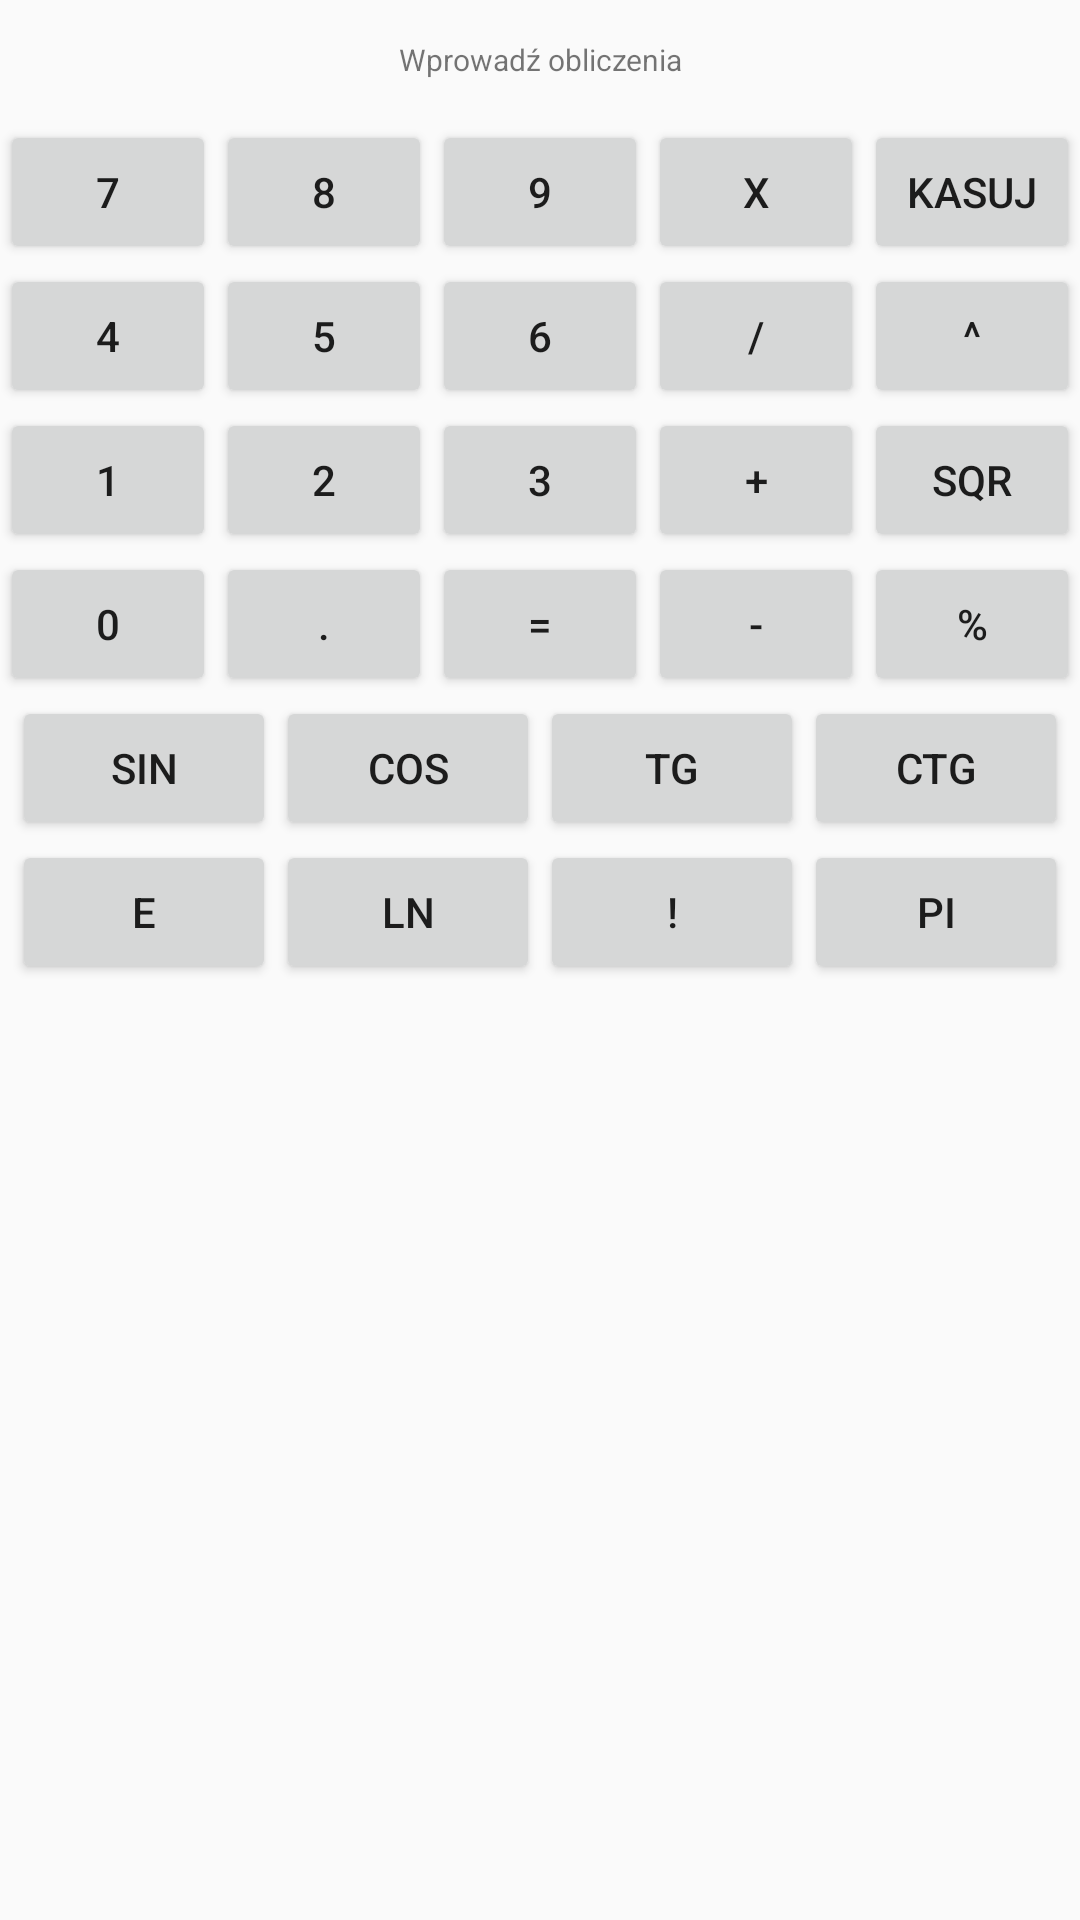

Android layout source for this screen:
<!-- AndroidManifest.xml: application theme AppTheme -->
<!-- res/layout/activity_calc2.xml -->
<?xml version="1.0" encoding="utf-8"?>

<LinearLayout xmlns:android="http://schemas.android.com/apk/res/android"
    android:layout_width="fill_parent"
    android:layout_height="fill_parent" android:orientation="vertical"
    android:layout_centerVertical="true">

    
    <LinearLayout
        android:orientation="vertical"
        android:layout_width="fill_parent"
        android:layout_height="wrap_content">
        <TextView android:text="@string/textView" android:gravity="center_vertical" android:layout_width="fill_parent" android:layout_height="40dp" android:textSize="10dp" android:textAlignment="center" />
    </LinearLayout>
    
    <LinearLayout
        android:orientation="horizontal"
        android:layout_width="wrap_content"
        android:layout_height="wrap_content"
        android:layout_gravity="center">
        <Button android:text="@string/btn7" android:layout_width="wrap_content" android:layout_height="wrap_content" android:id="@+id/btn7Ext" android:layout_weight="1"/>
        <Button android:text="@string/btn8" android:layout_width="wrap_content" android:layout_height="wrap_content" android:id="@+id/btn8Ext" android:layout_weight="1"/>
        <Button android:text="@string/btn9" android:layout_width="wrap_content" android:layout_height="wrap_content" android:id="@+id/btn9Ext" android:layout_weight="1"/>
        <Button android:text="@string/btnTimes" android:layout_width="wrap_content" android:layout_height="wrap_content" android:id="@+id/btnTimesExt" android:layout_weight="1"/>
        <Button android:text="@string/btnClear" android:layout_width="wrap_content" android:layout_height="wrap_content" android:id="@+id/btnClearExt" android:layout_weight="1"/>
    </LinearLayout>
    
    <LinearLayout
        android:orientation="horizontal"
        android:layout_width="wrap_content"
        android:layout_height="wrap_content"
        android:layout_gravity="center">
        <Button android:text="@string/btn4" android:layout_width="wrap_content" android:layout_height="wrap_content" android:id="@+id/btn4Ext" android:layout_weight="1"/>
        <Button android:text="@string/btn5" android:layout_width="wrap_content" android:layout_height="wrap_content" android:id="@+id/btn5Ext" android:layout_weight="1"/>
        <Button android:text="@string/btn6" android:layout_width="wrap_content" android:layout_height="wrap_content" android:id="@+id/btn6Ext" android:layout_weight="1"/>
        <Button android:text="@string/btnDivided" android:layout_width="wrap_content" android:layout_height="wrap_content" android:id="@+id/btnDividedExt" android:layout_weight="1"/>
        <Button android:text="@string/btnPow" android:layout_width="wrap_content" android:layout_height="wrap_content" android:id="@+id/btnPowExt" android:layout_weight="1"/>
    </LinearLayout>
    
    <LinearLayout
        android:orientation="horizontal"
        android:layout_width="wrap_content"
        android:layout_height="wrap_content"
        android:layout_gravity="center">
        <Button android:text="@string/btn1" android:layout_width="wrap_content" android:layout_height="wrap_content" android:id="@+id/btn1Ext" android:layout_weight="1"/>
        <Button android:text="@string/btn2" android:layout_width="wrap_content" android:layout_height="wrap_content" android:id="@+id/btn2Ext" android:layout_weight="1"/>
        <Button android:text="@string/btn3" android:layout_width="wrap_content" android:layout_height="wrap_content" android:id="@+id/btn3Ext" android:layout_weight="1"/>
        <Button android:text="@string/btnPlus" android:layout_width="wrap_content" android:layout_height="wrap_content" android:id="@+id/btnPlusExt" android:layout_weight="1"/>
        <Button android:text="@string/btnSqr" android:layout_width="wrap_content" android:layout_height="wrap_content" android:id="@+id/btnSqrExt" android:layout_weight="1"/>
    </LinearLayout>
    
    <LinearLayout
        android:orientation="horizontal"
        android:layout_width="wrap_content"
        android:layout_height="wrap_content"
        android:layout_gravity="center">
        <Button android:text="@string/btn0" android:layout_width="wrap_content" android:layout_height="wrap_content" android:id="@+id/btn0Ext" android:layout_weight="1"/>
        <Button android:text="@string/btnDot" android:layout_width="wrap_content" android:layout_height="wrap_content" android:id="@+id/btnDotExt" android:layout_weight="1"/>
        <Button android:text="@string/btnEquals" android:layout_width="wrap_content" android:layout_height="wrap_content" android:id="@+id/btnEqualExt" android:layout_weight="1"/>
        <Button android:text="@string/btnMinus" android:layout_width="wrap_content" android:layout_height="wrap_content" android:id="@+id/btnMinusExt" android:layout_weight="1"/>
        <Button android:text="@string/btnPercent" android:layout_width="wrap_content" android:layout_height="wrap_content" android:id="@+id/btnPercentExt" android:layout_weight="1"/>
    </LinearLayout>
    
    <LinearLayout
        android:orientation="horizontal"
        android:layout_width="wrap_content"
        android:layout_height="wrap_content"
        android:layout_gravity="center">
        <Button android:text="@string/btnSin" android:layout_width="wrap_content" android:layout_height="wrap_content" android:id="@+id/btnSinExt" android:layout_weight="1"/>
        <Button android:text="@string/btnCos" android:layout_width="wrap_content" android:layout_height="wrap_content" android:id="@+id/btnCosExt" android:layout_weight="1"/>
        <Button android:text="@string/btnTg" android:layout_width="wrap_content" android:layout_height="wrap_content" android:id="@+id/btnTgExt" android:layout_weight="1"/>
        <Button android:text="@string/btnCtg" android:layout_width="wrap_content" android:layout_height="wrap_content" android:id="@+id/btnCtgExt" android:layout_weight="1"/>
    </LinearLayout>
    
    <LinearLayout
        android:orientation="horizontal"
        android:layout_width="wrap_content"
        android:layout_height="wrap_content"
        android:layout_gravity="center">
        <Button android:text="@string/btnExp" android:layout_width="wrap_content" android:layout_height="wrap_content" android:id="@+id/btnExpExt" android:layout_weight="1"/>
        <Button android:text="@string/btnLn" android:layout_width="wrap_content" android:layout_height="wrap_content" android:id="@+id/btnLnExt" android:layout_weight="1"/>
        <Button android:text="@string/btnStrong" android:layout_width="wrap_content" android:layout_height="wrap_content" android:id="@+id/btnStrongExt" android:layout_weight="1"/>
        <Button android:text="@string/btnPi" android:layout_width="wrap_content" android:layout_height="wrap_content" android:id="@+id/btnPiExt" android:layout_weight="1"/>
    </LinearLayout>

</LinearLayout>
<!-- resources referenced by this layout -->
<resources>
  <string name="btn0">0</string>
  <string name="btn1">1</string>
  <string name="btn2">2</string>
  <string name="btn3">3</string>
  <string name="btn4">4</string>
  <string name="btn5">5</string>
  <string name="btn6">6</string>
  <string name="btn7">7</string>
  <string name="btn8">8</string>
  <string name="btn9">9</string>
  <string name="btnClear">kasuj</string>
  <string name="btnCos">cos</string>
  <string name="btnCtg">ctg</string>
  <string name="btnDivided">/</string>
  <string name="btnDot">.</string>
  <string name="btnEquals">=</string>
  <string name="btnExp">e</string>
  <string name="btnLn">ln</string>
  <string name="btnMinus">-</string>
  <string name="btnPercent">%</string>
  <string name="btnPi">Pi</string>
  <string name="btnPlus">+</string>
  <string name="btnPow">^</string>
  <string name="btnSin">sin</string>
  <string name="btnSqr">Sqr</string>
  <string name="btnStrong">!</string>
  <string name="btnTg">tg</string>
  <string name="btnTimes">x</string>
  <string name="textView">Wprowadź obliczenia</string>
  <style name="AppTheme" parent="Theme.AppCompat.Light.DarkActionBar">
          
          <item name="colorPrimary">@color/colorPrimary</item>
          <item name="colorPrimaryDark">@color/colorPrimaryDark</item>
          <item name="colorAccent">@color/colorAccent</item>
      </style>
  <!-- not gathered from this repository: default colours our renderer supplied (Android Studio template values) -->
  <color name="colorPrimary">#FF6200EE</color>
  <color name="colorPrimaryDark">#FF3700B3</color>
  <color name="colorAccent">#FF03DAC5</color>
</resources>
